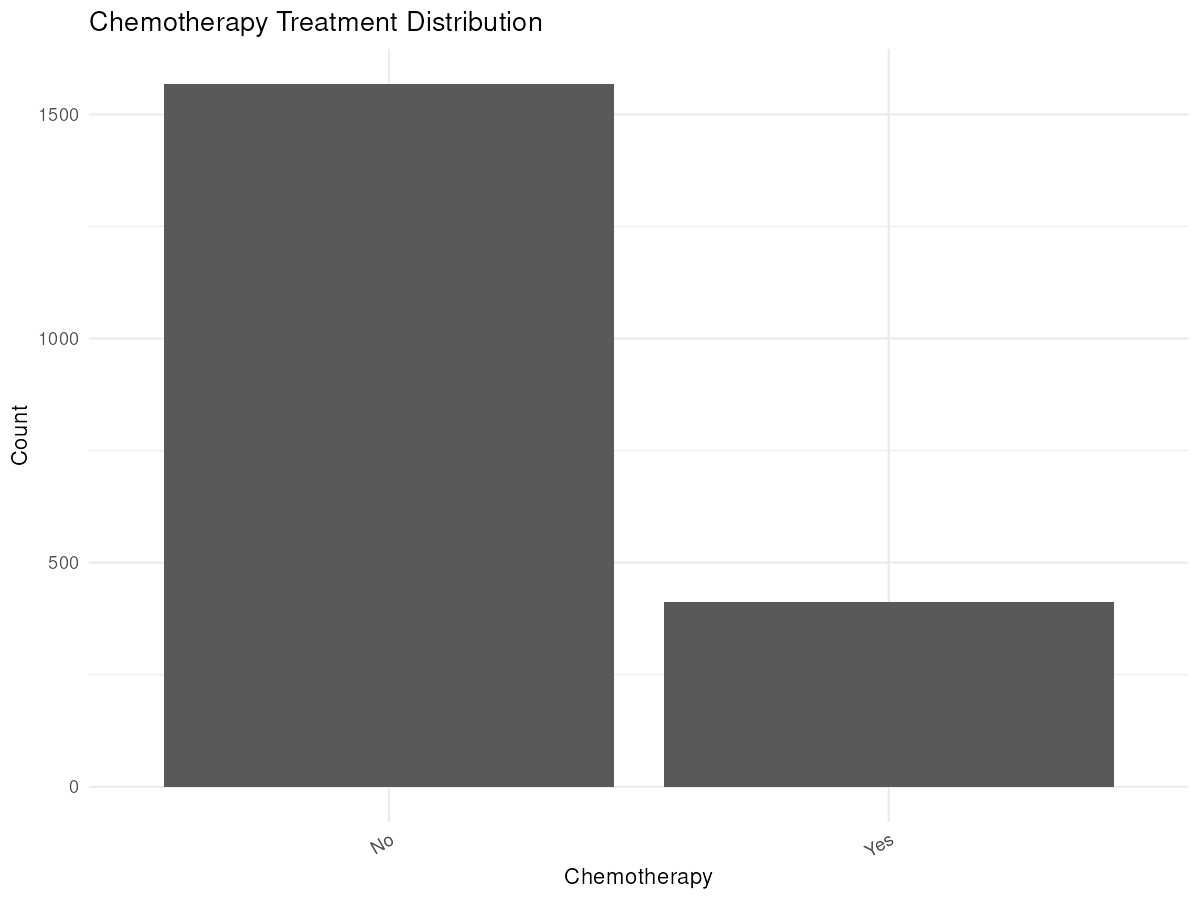

Source data for this figure (header and first rows):
Chemotherapy, Count, Percent
No, 1568, 79.19
Yes, 412, 20.81
